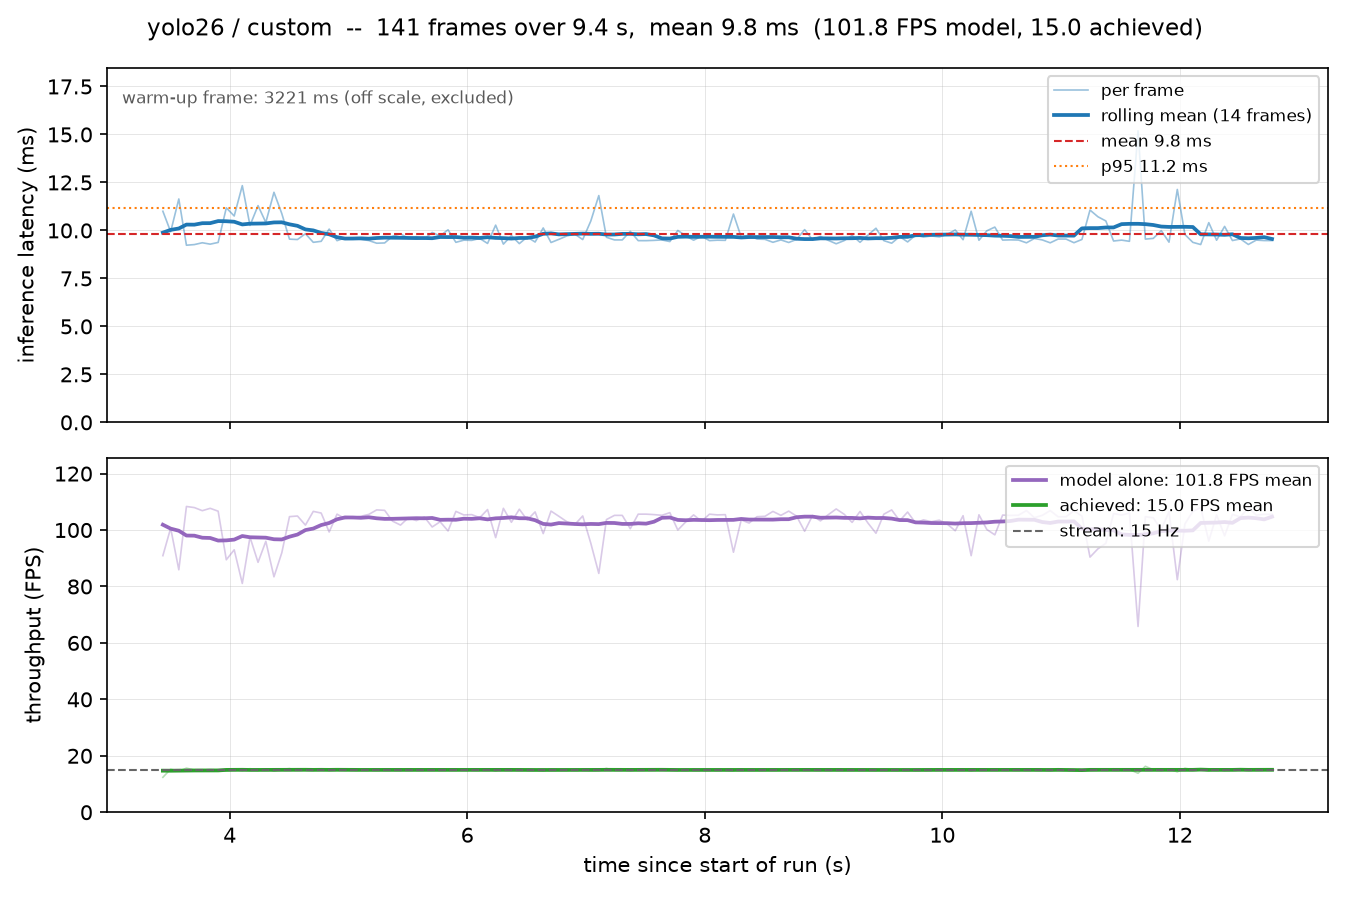

The data file committed next to this chart (first rows):
frame, timestamp, elapsed_s, n_detections, inference_ms, loop_ms, fps, model_fps, model, dataset, stream_fps
0, 2026-10-27T15:04:33.470, 3.357, 7, 3221, 3341, 0.299, 0.31, yolo26, custom, 15.0
1, 2026-10-27T15:04:33.551, 3.438, 7, 11, 80.79, 12.38, 90.92, yolo26, custom, 15.0
2, 2026-10-27T15:04:33.616, 3.503, 6, 9.934, 65.39, 15.29, 100.7, yolo26, custom, 15.0
3, 2026-10-27T15:04:33.685, 3.572, 7, 11.64, 68.64, 14.57, 85.91, yolo26, custom, 15.0
4, 2026-10-27T15:04:33.749, 3.636, 6, 9.23, 64.02, 15.62, 108.3, yolo26, custom, 15.0
5, 2026-10-27T15:04:33.816, 3.703, 6, 9.263, 66.76, 14.98, 108, yolo26, custom, 15.0
6, 2026-10-27T15:04:33.883, 3.77, 6, 9.358, 66.84, 14.96, 106.9, yolo26, custom, 15.0
7, 2026-10-27T15:04:33.949, 3.836, 6, 9.285, 66.34, 15.07, 107.7, yolo26, custom, 15.0
8, 2026-10-27T15:04:34.016, 3.903, 7, 9.375, 66.9, 14.95, 106.7, yolo26, custom, 15.0
9, 2026-10-27T15:04:34.085, 3.972, 7, 11.18, 68.61, 14.57, 89.46, yolo26, custom, 15.0
10, 2026-10-27T15:04:34.151, 4.038, 7, 10.75, 66.33, 15.08, 92.99, yolo26, custom, 15.0
11, 2026-10-27T15:04:34.219, 4.106, 8, 12.34, 68.06, 14.69, 81.07, yolo26, custom, 15.0
12, 2026-10-27T15:04:34.284, 4.171, 7, 10.26, 64.76, 15.44, 97.47, yolo26, custom, 15.0
13, 2026-10-27T15:04:34.352, 4.239, 8, 11.29, 67.61, 14.79, 88.55, yolo26, custom, 15.0
14, 2026-10-27T15:04:34.417, 4.304, 7, 10.42, 65.44, 15.28, 96, yolo26, custom, 15.0
15, 2026-10-27T15:04:34.486, 4.373, 8, 11.99, 68.4, 14.62, 83.42, yolo26, custom, 15.0
16, 2026-10-27T15:04:34.552, 4.439, 8, 10.88, 65.9, 15.17, 91.93, yolo26, custom, 15.0
17, 2026-10-27T15:04:34.617, 4.503, 7, 9.547, 64.61, 15.48, 104.7, yolo26, custom, 15.0
18, 2026-10-27T15:04:34.684, 4.571, 7, 9.526, 67.14, 14.89, 105, yolo26, custom, 15.0
19, 2026-10-27T15:04:34.751, 4.638, 7, 9.829, 66.99, 14.93, 101.7, yolo26, custom, 15.0
20, 2026-10-27T15:04:34.817, 4.704, 7, 9.38, 66.14, 15.12, 106.6, yolo26, custom, 15.0
21, 2026-10-27T15:04:34.883, 4.77, 7, 9.433, 66.36, 15.07, 106, yolo26, custom, 15.0
22, 2026-10-27T15:04:34.951, 4.838, 7, 10.07, 67.25, 14.87, 99.31, yolo26, custom, 15.0
23, 2026-10-27T15:04:35.017, 4.904, 7, 9.467, 66.19, 15.11, 105.6, yolo26, custom, 15.0
24, 2026-10-27T15:04:35.084, 4.971, 8, 9.61, 66.74, 14.98, 104.1, yolo26, custom, 15.0
25, 2026-10-27T15:04:35.151, 5.038, 7, 9.572, 67.03, 14.92, 104.5, yolo26, custom, 15.0
26, 2026-10-27T15:04:35.218, 5.105, 8, 9.536, 66.86, 14.96, 104.9, yolo26, custom, 15.0
27, 2026-10-27T15:04:35.285, 5.171, 7, 9.474, 66.69, 14.99, 105.5, yolo26, custom, 15.0
28, 2026-10-27T15:04:35.351, 5.238, 7, 9.334, 66.22, 15.1, 107.1, yolo26, custom, 15.0
29, 2026-10-27T15:04:35.418, 5.305, 7, 9.348, 66.82, 14.96, 107, yolo26, custom, 15.0
30, 2026-10-27T15:04:35.484, 5.371, 7, 9.695, 66.43, 15.05, 103.1, yolo26, custom, 15.0
31, 2026-10-27T15:04:35.552, 5.439, 8, 9.828, 67.26, 14.87, 101.7, yolo26, custom, 15.0
32, 2026-10-27T15:04:35.617, 5.505, 8, 9.582, 65.86, 15.18, 104.4, yolo26, custom, 15.0
33, 2026-10-27T15:04:35.685, 5.572, 7, 9.676, 67.03, 14.92, 103.3, yolo26, custom, 15.0
34, 2026-10-27T15:04:35.752, 5.638, 8, 9.555, 66.88, 14.95, 104.7, yolo26, custom, 15.0
35, 2026-10-27T15:04:35.818, 5.705, 8, 9.893, 66.42, 15.05, 101.1, yolo26, custom, 15.0
36, 2026-10-27T15:04:35.885, 5.772, 9, 9.715, 66.63, 15.01, 102.9, yolo26, custom, 15.0
37, 2026-10-27T15:04:35.951, 5.838, 7, 10.03, 66.71, 14.99, 99.67, yolo26, custom, 15.0
38, 2026-10-27T15:04:36.017, 5.904, 7, 9.38, 65.91, 15.17, 106.6, yolo26, custom, 15.0
39, 2026-10-27T15:04:36.084, 5.971, 7, 9.493, 66.87, 14.96, 105.3, yolo26, custom, 15.0
40, 2026-10-27T15:04:36.151, 6.038, 8, 9.482, 66.47, 15.04, 105.5, yolo26, custom, 15.0
41, 2026-10-27T15:04:36.218, 6.105, 8, 9.582, 67.26, 14.87, 104.4, yolo26, custom, 15.0
42, 2026-10-27T15:04:36.284, 6.171, 7, 9.323, 65.9, 15.18, 107.3, yolo26, custom, 15.0
43, 2026-10-27T15:04:36.352, 6.239, 7, 10.28, 68.08, 14.69, 97.31, yolo26, custom, 15.0
44, 2026-10-27T15:04:36.417, 6.304, 7, 9.286, 64.97, 15.39, 107.7, yolo26, custom, 15.0
45, 2026-10-27T15:04:36.485, 6.372, 7, 9.732, 67.46, 14.82, 102.8, yolo26, custom, 15.0
46, 2026-10-27T15:04:36.552, 6.439, 7, 9.313, 66.56, 15.02, 107.4, yolo26, custom, 15.0
47, 2026-10-27T15:04:36.618, 6.505, 8, 9.657, 66.48, 15.04, 103.6, yolo26, custom, 15.0
48, 2026-10-27T15:04:36.685, 6.572, 7, 9.396, 66.4, 15.06, 106.4, yolo26, custom, 15.0
49, 2026-10-27T15:04:36.753, 6.64, 9, 10.13, 68.25, 14.65, 98.73, yolo26, custom, 15.0
50, 2026-10-27T15:04:36.819, 6.705, 7, 9.371, 65.57, 15.25, 106.7, yolo26, custom, 15.0
51, 2026-10-27T15:04:36.885, 6.772, 8, 9.536, 66.24, 15.1, 104.9, yolo26, custom, 15.0
52, 2026-10-27T15:04:36.952, 6.839, 8, 9.713, 66.95, 14.94, 103, yolo26, custom, 15.0
53, 2026-10-27T15:04:37.019, 6.906, 8, 9.808, 67.16, 14.89, 102, yolo26, custom, 15.0
54, 2026-10-27T15:04:37.085, 6.972, 8, 9.525, 66.16, 15.12, 105, yolo26, custom, 15.0
55, 2026-10-27T15:04:37.153, 7.04, 8, 10.49, 67.96, 14.71, 95.34, yolo26, custom, 15.0
56, 2026-10-27T15:04:37.221, 7.108, 7, 11.82, 67.24, 14.87, 84.63, yolo26, custom, 15.0
57, 2026-10-27T15:04:37.285, 7.172, 8, 9.643, 64.37, 15.54, 103.7, yolo26, custom, 15.0
58, 2026-10-27T15:04:37.353, 7.24, 8, 9.506, 67.33, 14.85, 105.2, yolo26, custom, 15.0
59, 2026-10-27T15:04:37.418, 7.305, 8, 9.506, 65.77, 15.21, 105.2, yolo26, custom, 15.0
... 82 more rows
